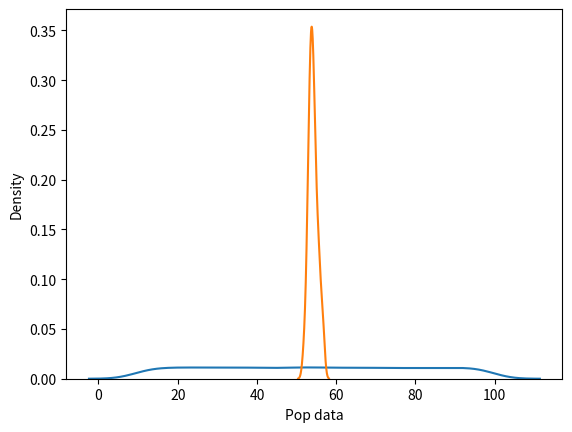

Generate this figure with matplotlib:
import numpy as np
import matplotlib.pyplot as plt
import pandas as pd
import seaborn as sns

# Create a population of 10,000 random integers between 10 and 100
pop = [np.random.randint(10,100) for i in range(10000)]
pop_table = pd.DataFrame({"Pop data": pop})
print(np.mean(pop))   # Print actual population mean

sns.kdeplot(x="Pop data", data=pop_table)
plt.show()


sample_mean=[]
for num_sample in range(65):
    sample_data=[]
    for data in range(500):
        sample_data.append(np.random.choice(pop))
    sample_mean.append(np.mean(sample_data))

# Print mean of all sample means (should be close to the population mean)
print(np.mean(sample_mean))
sample_M=pd.DataFrame({"Sample_Mean": sample_mean})     # Convert the sample means into a DataFrame

sns.kdeplot(x="Sample_Mean", data=sample_M)
plt.show()
